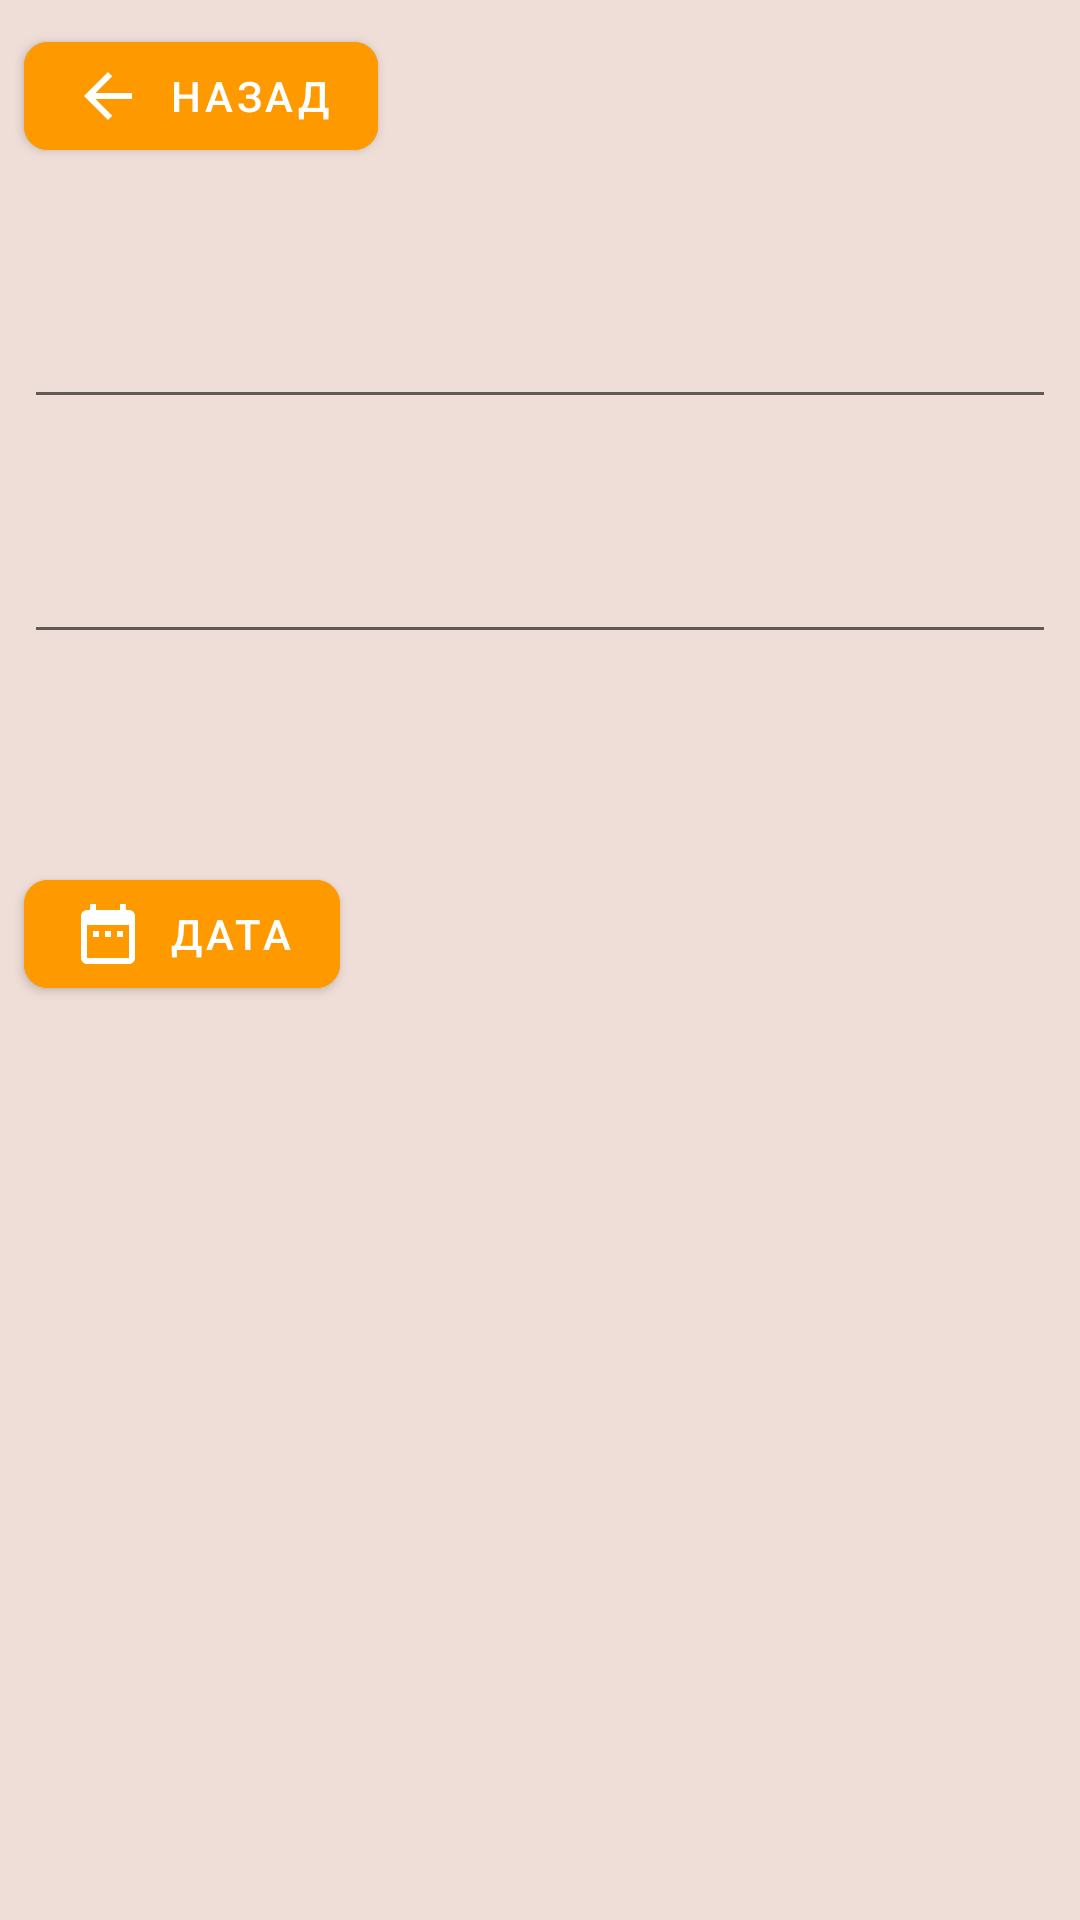

Here is an Android app screen rendered from its layout file. Give the layout XML and the strings, colors and styles it references.
<!-- AndroidManifest.xml: application theme Theme.MyNotes -->
<!-- res/layout/fragment_note_details.xml -->
<?xml version="1.0" encoding="utf-8"?>
<androidx.core.widget.NestedScrollView xmlns:android="http://schemas.android.com/apk/res/android"
    xmlns:tools="http://schemas.android.com/tools"
    android:layout_width="match_parent"
    android:layout_height="match_parent"
    xmlns:app="http://schemas.android.com/apk/res-auto"
    android:background="@color/custom">

    <LinearLayout
        android:layout_width="match_parent"
        android:layout_height="match_parent"
        android:orientation="vertical"
        tools:context=".NoteDetailsFragment">

        <com.google.android.material.button.MaterialButton
            android:id="@+id/button_note_detail_back"
            android:layout_width="wrap_content"
            android:layout_height="wrap_content"
            android:layout_margin="8dp"
            app:cornerRadius="8dp"
            android:backgroundTint="@color/purple_500"
            android:text="@string/button_back"
            app:icon="@drawable/ic_arrow_back"/>

        <EditText
            android:id="@+id/text_view_title_details"
            android:layout_width="match_parent"
            android:layout_height="wrap_content"
            android:layout_margin="8dp"
            android:textSize="38sp"
            android:textStyle="bold"
            tools:text="TITLE" />

        <EditText
            android:id="@+id/text_view_description"
            android:layout_width="match_parent"
            android:layout_height="wrap_content"
            android:textSize="34sp"
            android:layout_margin="8dp"
            android:inputType="none"
            tools:text="description" />

        <TextView
            android:id="@+id/text_view_date"
            android:layout_width="match_parent"
            android:layout_height="wrap_content"
            android:textSize="28sp"
            android:textStyle="italic"
            android:layout_margin="8dp"
            tools:text="01.01.2022" />

        <com.google.android.material.button.MaterialButton
            android:id="@+id/button_note_detail_date"
            android:layout_width="wrap_content"
            android:layout_height="wrap_content"
            android:layout_margin="8dp"
            app:cornerRadius="8dp"
            android:backgroundTint="@color/purple_500"
            android:text="@string/button_date"
            app:icon="@drawable/ic_date"/>

        <DatePicker
            android:id="@+id/date_picker"
            android:layout_width="wrap_content"
            android:layout_height="wrap_content"
            android:visibility="gone"
            android:layout_gravity="center"/>

    </LinearLayout>
</androidx.core.widget.NestedScrollView>
<!-- resources referenced by this layout -->
<resources>
  <color name="custom">#FFEFDED7</color>
  <color name="purple_500">#FFFF9900</color>
  <!-- drawable ic_arrow_back (drawable) -->
  <vector android:autoMirrored="true" android:height="24dp"
      android:tint="#EFDED7" android:viewportHeight="24"
      android:viewportWidth="24" android:width="24dp"
      xmlns:android="http://schemas.android.com/apk/res/android">
      <path android:fillColor="@android:color/white"
          android:pathData="M20,11H7.83l5.59,-5.59L12,4l-8,8 8,8 1.41,-1.41L7.83,13H20v-2z"/>
  </vector>
  <!-- drawable ic_date (drawable) -->
  <vector android:height="24dp" android:tint="#EFDED7"
      android:viewportHeight="24" android:viewportWidth="24"
      android:width="24dp" xmlns:android="http://schemas.android.com/apk/res/android">
      <path android:fillColor="@android:color/white" android:pathData="M9,11L7,11v2h2v-2zM13,11h-2v2h2v-2zM17,11h-2v2h2v-2zM19,4h-1L18,2h-2v2L8,4L8,2L6,2v2L5,4c-1.11,0 -1.99,0.9 -1.99,2L3,20c0,1.1 0.89,2 2,2h14c1.1,0 2,-0.9 2,-2L21,6c0,-1.1 -0.9,-2 -2,-2zM19,20L5,20L5,9h14v11z"/>
  </vector>
  <string name="button_back">назад</string>
  <string name="button_date">дата</string>
  <style name="Theme.MyNotes" parent="Theme.MaterialComponents.DayNight.NoActionBar">
          
          <item name="colorPrimary">@color/purple_500</item>
          <item name="colorPrimaryVariant">@color/purple_700</item>
          <item name="colorOnPrimary">@color/white</item>
          
          <item name="colorSecondary">@color/teal_200</item>
          <item name="colorSecondaryVariant">@color/teal_700</item>
          <item name="colorOnSecondary">@color/black</item>
  
          
          <item name="android:statusBarColor" tools:targetApi="l">?attr/colorPrimaryVariant</item>
          <item name="actionOverflowButtonStyle">@style/actionOverflowButtonStyle</item>
  
          
          <item name="drawerArrowStyle">@style/DrawerIconStyle</item>
  
      </style>
  <color name="purple_700">#FFFF9900</color>
  <color name="white">#FFFFFFFF</color>
  <color name="teal_200">#FFEFDED7</color>
  <color name="teal_700">#FF018786</color>
  <color name="black">#FF000000</color>
  <style name="actionOverflowButtonStyle" parent="@style/Widget.AppCompat.ActionButton.Overflow">
          <item name="android:tint">@color/purple_700</item>
      </style>
  <style name="DrawerIconStyle" parent="Widget.AppCompat.DrawerArrowToggle">
          <item name="color">@color/purple_700</item>
      </style>
</resources>
